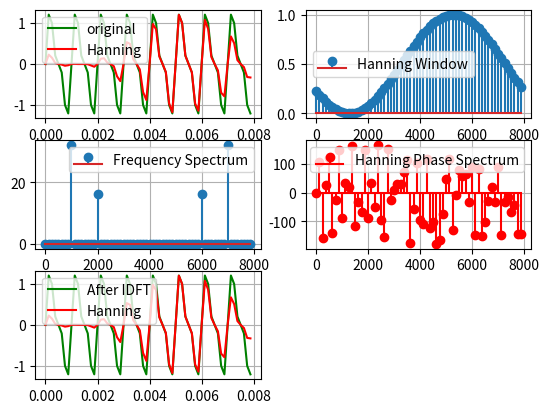

Here is the Python script that generated this plot:
import numpy as np
import matplotlib.pyplot as plt

N = 64
n = np.arange(N)
fs = 8000
t = n/fs

def xa(t):
    return np.sin(2000*np.pi*t)+0.5*np.sin(4000*np.pi*t+4*np.pi)
def hanning(N):
     return 0.5*(1-np.cos(2*np.pi*np.arange(N)/N-1))

def dft(x):
    N = len(x)
    X = np.zeros(N,dtype=complex)
    for k in range(N):
         for n in range(N):
              X[k]+=x[n]*np.exp(-2j*np.pi*k*n/N)
    return X 

def idft(X):
    N = len(X)
    x = np.zeros(N,dtype=complex)
    for n in range (N):
          for k in range(N):
               x[n]+=X[k]*np.exp(2j*np.pi*k*n/N)
          x[n] /= N
    return x

freq = np.arange(N)*fs/N
x = xa(t)

x_hanning = hanning(N)
hanning_x = x*x_hanning

x_dft = dft(x)
x_hanning_dft = dft(hanning_x)

x_idft = idft(x_dft)
x_idft_hanning = idft(x_hanning_dft)

plt.subplot(3,2,1)
plt.plot(t,x,label="original",color="g")
plt.plot(t,hanning_x,label="Hanning",color="r")
# plt.title("Before DFT")
plt.grid(True)
plt.legend()

plt.subplot(3,2,2)
plt.stem(freq,x_hanning,label="Hanning Window")
# plt.title("Hanning Window")
plt.grid(True)
plt.legend()

plt.subplot(3,2,3)
plt.stem(freq,abs(x_dft),label="Frequency Spectrum")
# plt.title("After DFT")
plt.grid(True)
plt.legend()

plt.subplot(3,2,4)
plt.stem(freq,np.angle(x_hanning_dft,deg=True),label="Hanning Phase Spectrum",linefmt="r",basefmt="r",markerfmt="r")
# plt.title("After DFT")
plt.grid(True)
plt.legend()

plt.subplot(3,2,5)
plt.plot(t,x_idft,label="After IDFT",color="g")
plt.plot(t,x_idft_hanning,label="Hanning",color="r")
# plt.title("Before DFT")
plt.grid(True)
plt.legend()

plt.show()
